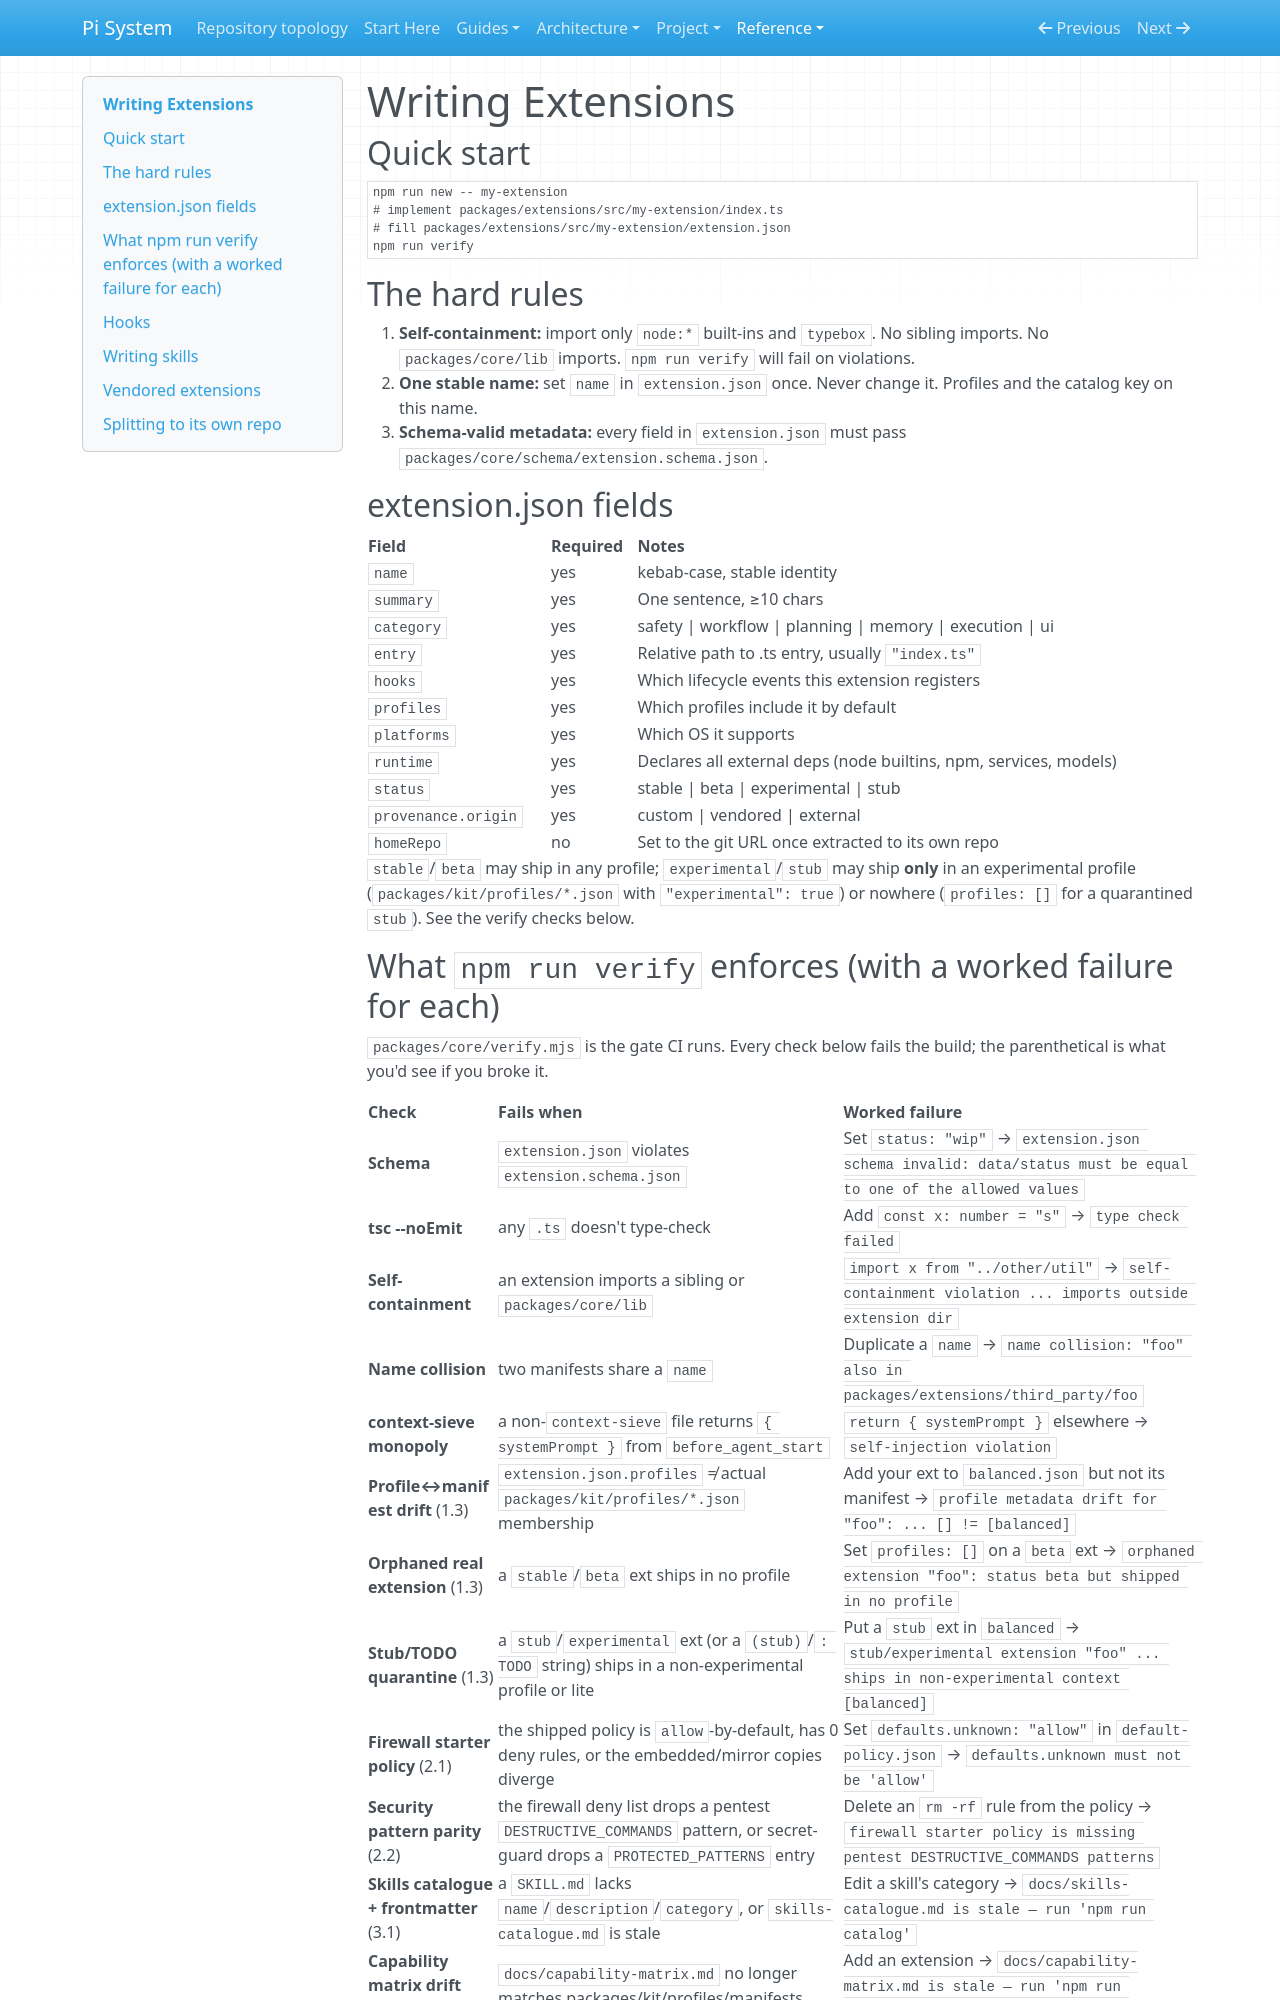

repository: SATUNIX/pi-system · page: WRITING_EXTENSIONS/index.html · generator: mkdocs

# Writing Extensions

## Quick start

```sh
npm run new -- my-extension
# implement packages/extensions/src/my-extension/index.ts
# fill packages/extensions/src/my-extension/extension.json
npm run verify
```

## The hard rules

1. **Self-containment:** import only `node:*` built-ins and `typebox`. No sibling imports. No `packages/core/lib` imports. `npm run verify` will fail on violations.
2. **One stable name:** set `name` in `extension.json` once. Never change it. Profiles and the catalog key on this name.
3. **Schema-valid metadata:** every field in `extension.json` must pass `packages/core/schema/extension.schema.json`.

## extension.json fields

| Field | Required | Notes |
|---|---|---|
| `name` | yes | kebab-case, stable identity |
| `summary` | yes | One sentence, ≥10 chars |
| `category` | yes | safety \| workflow \| planning \| memory \| execution \| ui |
| `entry` | yes | Relative path to .ts entry, usually `"index.ts"` |
| `hooks` | yes | Which lifecycle events this extension registers |
| `profiles` | yes | Which profiles include it by default |
| `platforms` | yes | Which OS it supports |
| `runtime` | yes | Declares all external deps (node builtins, npm, services, models) |
| `status` | yes | stable \| beta \| experimental \| stub |
| `provenance.origin` | yes | custom \| vendored \| external |
| `homeRepo` | no | Set to the git URL once extracted to its own repo |

`stable`/`beta` may ship in any profile; `experimental`/`stub` may ship **only** in an
experimental profile (`packages/kit/profiles/*.json` with `"experimental": true`) or nowhere (`profiles: []`
for a quarantined `stub`). See the verify checks below.
